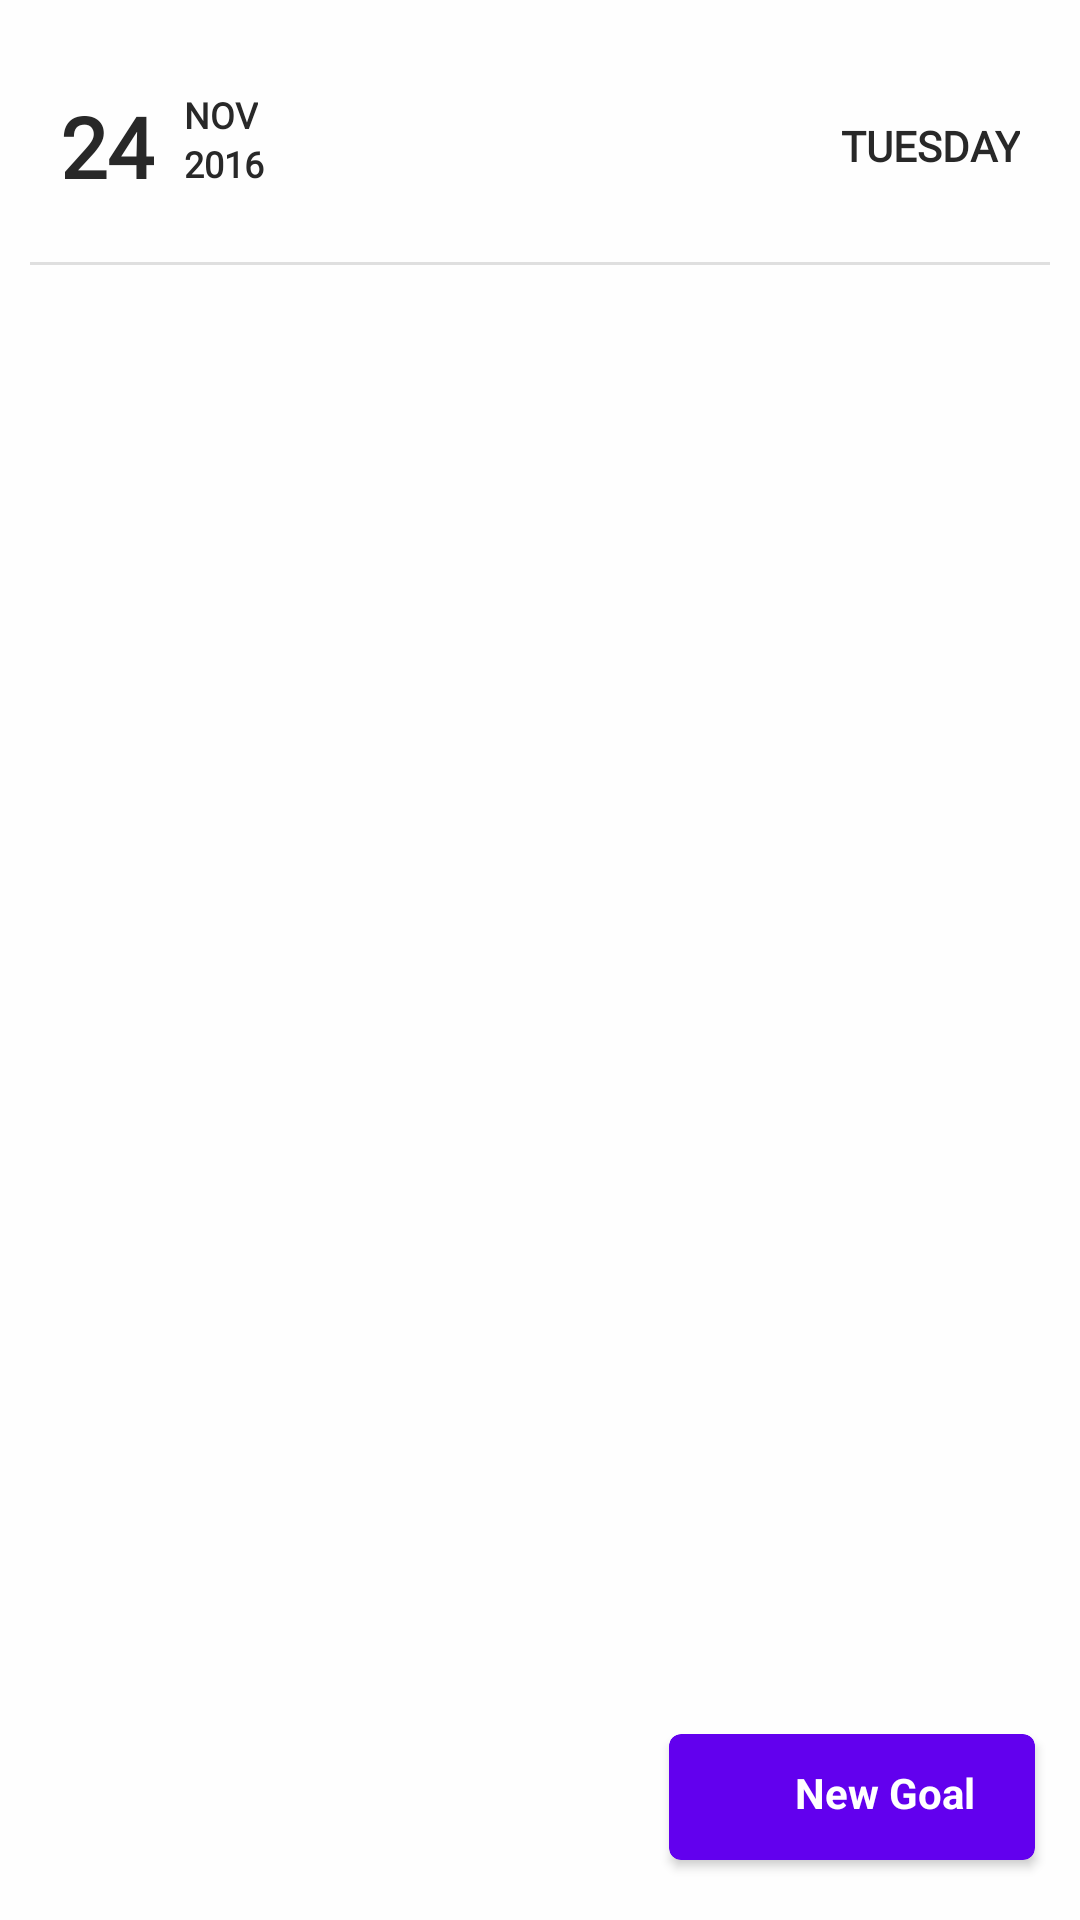

The Android layout XML behind this screen, and the referenced resources:
<!-- AndroidManifest.xml: application theme Theme.KotlinToDoApp -->
<!-- res/layout/activity_dashboard.xml -->
<?xml version="1.0" encoding="utf-8"?>
<LinearLayout xmlns:android="http://schemas.android.com/apk/res/android"
    xmlns:app="http://schemas.android.com/apk/res-auto"
    xmlns:tools="http://schemas.android.com/tools"
    android:layout_width="match_parent"
    android:layout_height="match_parent"
    tools:context=".DashboardActivity"
    android:fillViewport="true"
    android:scrollbars="none"
    android:overScrollMode="never"
    android:orientation="vertical"
    android:background="#FEFEFE">

        <LinearLayout
            android:layout_width="match_parent"
            android:layout_height="match_parent"
            android:orientation="vertical">

            <RelativeLayout
                android:layout_width="match_parent"
                android:layout_height="wrap_content"
                android:orientation="horizontal"
                android:gravity="center|start"
                android:layout_marginTop="30dp"
                android:layout_marginLeft="20dp"
                android:layout_marginRight="20dp"
                android:layout_marginBottom="10dp">

                <TextView
                    android:id="@+id/DayTXT"
                    android:layout_width="wrap_content"
                    android:layout_height="wrap_content"
                    android:fontFamily="@font/questrial"
                    android:textStyle="bold"
                    android:text="24"
                    android:textColor="@color/nero"
                    android:textSize="28dp"
                    android:layout_alignParentLeft="true"/>

                <LinearLayout
                    android:layout_width="wrap_content"
                    android:layout_height="wrap_content"
                    android:orientation="vertical"
                    android:layout_marginLeft="10dp"
                    android:layout_toRightOf="@+id/DayTXT">

                    <TextView
                        android:id="@+id/monthTXT"
                        android:layout_width="wrap_content"
                        android:layout_height="wrap_content"
                        android:fontFamily="@font/questrial"
                        android:text="NOV"
                        android:textAllCaps="true"
                        android:textStyle="bold"
                        android:textSize="12sp"
                        android:textColor="@color/nero"/>

                    <TextView
                        android:id="@+id/yearTXT"
                        android:layout_width="wrap_content"
                        android:layout_height="wrap_content"
                        android:fontFamily="@font/questrial"
                        android:text="2016"
                        android:textStyle="bold"
                        android:textSize="12sp"
                        android:textColor="@color/nero" />

                </LinearLayout>

                <TextView
                    android:id="@+id/dayOfWeekTXT"
                    android:layout_width="wrap_content"
                    android:layout_height="wrap_content"
                    android:fontFamily="@font/questrial"
                    android:textStyle="bold"
                    android:text="Tuesday"
                    android:textColor="@color/nero"
                    android:textSize="14dp"
                    android:textAllCaps="true"
                    android:layout_alignParentRight="true"
                    android:layout_centerVertical="true"/>

            </RelativeLayout>

            <View
                android:layout_width="match_parent"
                android:layout_height="1dp"
                android:background="?android:attr/listDivider"
                android:layout_margin="10dp"/>

            <FrameLayout
                android:layout_width="match_parent"
                android:layout_height="match_parent">

                <LinearLayout
                    android:id="@+id/noGoalView"
                    android:layout_width="match_parent"
                    android:layout_height="wrap_content"
                    android:orientation="vertical"
                    android:gravity="center"
                    android:padding="100dp"
                    android:visibility="gone">

                    <ImageView
                        android:layout_width="50dp"
                        android:layout_height="50dp"
                        android:src="@drawable/task" />

                    <TextView
                        android:layout_width="wrap_content"
                        android:layout_height="wrap_content"
                        android:text="No goal for today"
                        android:layout_marginTop="20dp"
                        android:fontFamily="@font/questrial"
                        android:gravity="center"/>

                </LinearLayout>

                <androidx.recyclerview.widget.RecyclerView
                    android:id="@+id/todoRV"
                    android:layout_width="match_parent"
                    android:layout_height="match_parent"
                    android:layout_marginLeft="15dp"
                    android:layout_marginTop="0dp"
                    android:layout_marginRight="15dp"
                    android:clipToPadding="false"
                    android:overScrollMode="never"
                    tools:listitem="@layout/adapter_todo" />

                <androidx.cardview.widget.CardView
                    android:id="@+id/createTaskBTN"
                    android:layout_width="wrap_content"
                    android:layout_height="wrap_content"
                    android:elevation="3dp"
                    app:cardCornerRadius="4dp"
                    android:layout_marginBottom="20dp"
                    android:layout_marginRight="15dp"
                    android:layout_gravity="bottom|end"
                    android:backgroundTint="@color/purple_500">

                    <LinearLayout
                        android:layout_width="match_parent"
                        android:layout_height="match_parent"
                        android:orientation="horizontal"
                        android:padding="10dp">

                        <ImageView
                            android:layout_width="22dp"
                            android:layout_height="22dp"
                            android:src="@drawable/ic_add"
                            app:tint="@color/white" />

                        <TextView
                            android:layout_width="wrap_content"
                            android:layout_height="wrap_content"
                            android:text="New Goal"
                            android:textColor="@color/white"
                            android:textStyle="bold"
                            android:layout_marginLeft="10dp"
                            android:layout_marginRight="10dp"/>


                    </LinearLayout>

                </androidx.cardview.widget.CardView>


            </FrameLayout>

        </LinearLayout>

</LinearLayout>
<!-- res/layout/adapter_todo.xml (included above) -->
<?xml version="1.0" encoding="utf-8"?>
<androidx.cardview.widget.CardView xmlns:android="http://schemas.android.com/apk/res/android"
    xmlns:app="http://schemas.android.com/apk/res-auto"
    android:orientation="vertical"
    android:layout_width="match_parent"
    android:layout_height="wrap_content"
    android:backgroundTint="@color/white"
    app:cardCornerRadius="4dp"
    android:paddingTop="10dp"
    android:layout_marginTop="4dp"
    android:layout_marginLeft="4dp"
    android:layout_marginRight="4dp"
    android:layout_marginBottom="8dp">

    <LinearLayout
        android:layout_width="match_parent"
        android:layout_height="match_parent"
        android:orientation="horizontal">

        <LinearLayout
            android:id="@+id/colorLAYOUT"
            android:layout_width="10dp"
            android:layout_height="match_parent"
            android:background="@drawable/bg_activity"/>

        <LinearLayout
            android:layout_width="0dp"
            android:layout_weight="1"
            android:layout_height="wrap_content"
            android:orientation="vertical"
            android:layout_marginLeft="10dp"
            android:layout_marginRight="20dp"
            android:paddingTop="20dp"
            android:paddingBottom="20dp">

            <TextView
                android:id="@+id/titleTXT"
                android:layout_width="match_parent"
                android:layout_height="wrap_content"
                android:text="Goal Name"
                android:textSize="16sp"
                android:textColor="@color/nero"
                android:fontFamily="@font/questrial"/>

            <TextView
                android:layout_width="match_parent"
                android:layout_height="wrap_content"
                android:text="Yesterday"
                android:textSize="12sp"
                android:fontFamily="@font/questrial"
                android:visibility="gone"/>

        </LinearLayout>

        <ImageView
            android:id="@+id/checkedBTN"
            android:layout_width="20dp"
            android:layout_height="match_parent"
            android:src="@drawable/ic_unchecked"
            android:layout_marginRight="20dp"
            app:tint="@android:color/darker_gray" />

    </LinearLayout>

</androidx.cardview.widget.CardView>
<!-- resources referenced by this layout -->
<resources>
  <color name="nero">#282828</color>
  <color name="purple_500">#FF6200EE</color>
  <color name="white">#FFFFFFFF</color>
  <!-- drawable bg_activity (drawable) -->
  <?xml version="1.0" encoding="utf-8"?>
  <shape xmlns:android="http://schemas.android.com/apk/res/android"
      android:shape="rectangle">
  
      <corners
          android:bottomLeftRadius="4dp"
          android:topLeftRadius="4dp"/>
  
      <solid
          android:color="@color/white_smoke"/>
  
  
  </shape>
  <!-- drawable task: png bitmap (drawable, 49606 bytes) -->
  <style name="Theme.KotlinToDoApp" parent="Theme.MaterialComponents.DayNight.NoActionBar">
          
          <item name="colorPrimary">@color/purple_500</item>
          <item name="colorPrimaryVariant">@color/purple_700</item>
          <item name="colorOnPrimary">@color/white</item>
          
          <item name="colorSecondary">@color/teal_200</item>
          <item name="colorSecondaryVariant">@color/teal_700</item>
          <item name="colorOnSecondary">@color/black</item>
          
          <item name="android:statusBarColor" tools:targetApi="l">?attr/colorPrimaryVariant</item>
          
      </style>
  <color name="white_smoke">#ececec</color>
  <color name="purple_700">#FF3700B3</color>
  <color name="teal_200">#FF03DAC5</color>
  <color name="teal_700">#FF018786</color>
  <color name="black">#FF000000</color>
</resources>
